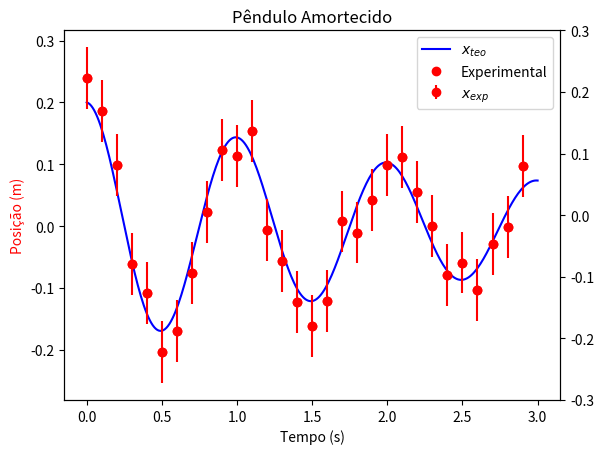

Python code for this plot: (Note: this script raises an exception after producing the figure.)
import numpy as np
import matplotlib.pyplot as plt

# Parâmetros do movimento
periodo = 1
amp = 0.2
tau = 3*periodo  # x = amp * cos(2*t*pi/periodo)*exp(-t/tau)
erro = 0.05
omega = 2*np.pi / periodo

# Curvas teóricas
t_teo = np.linspace(0, 3 * periodo, 301)
x_teo = amp * np.cos(2 * t_teo * np.pi / periodo) * np.exp(-t_teo / tau)

# Pontos experimentais
t_exp = np.arange(0, 3*periodo, 0.1)
x_exp = amp * np.cos(2 * t_exp * np.pi / periodo) * np.exp(-t_exp / tau)
x_exp += np.random.uniform(-0.05, 0.05, len(x_exp))

# Velocidade teórica
v_teo = -amp*(omega*np.sin(omega*t_teo) - np.cos(omega*t_teo) / tau)*np.exp( -t_teo / tau )

# Velocidade experimental
v_exp = (x_exp[1:] - x_exp[:-1]) / (t_exp[1:] - t_exp[:-1])
tv_exp = (t_exp[:-1] + t_exp[1:]) / 2

# Gráfico teórico
plt.title('Pêndulo Amortecido')
plt.plot(t_teo, x_teo, '-b', label='$x_{teo}$')
plt.plot(t_exp, x_exp, 'or', label='Experimental')
plt.errorbar(t_exp, x_exp, erro, fmt='or', label='$x_{exp}$')
plt.xlabel('Tempo (s)')
plt.ylabel('Posição (m)', color='r')
plt.legend(loc='upper right')
plt.twinx()
plt.plot()
plt.ylim(-1.5*amp, 1.5*amp)
plt.plot()

plt.savefig("oscilador_amortecido/oscilador_amortecido.png")

plt.show()
